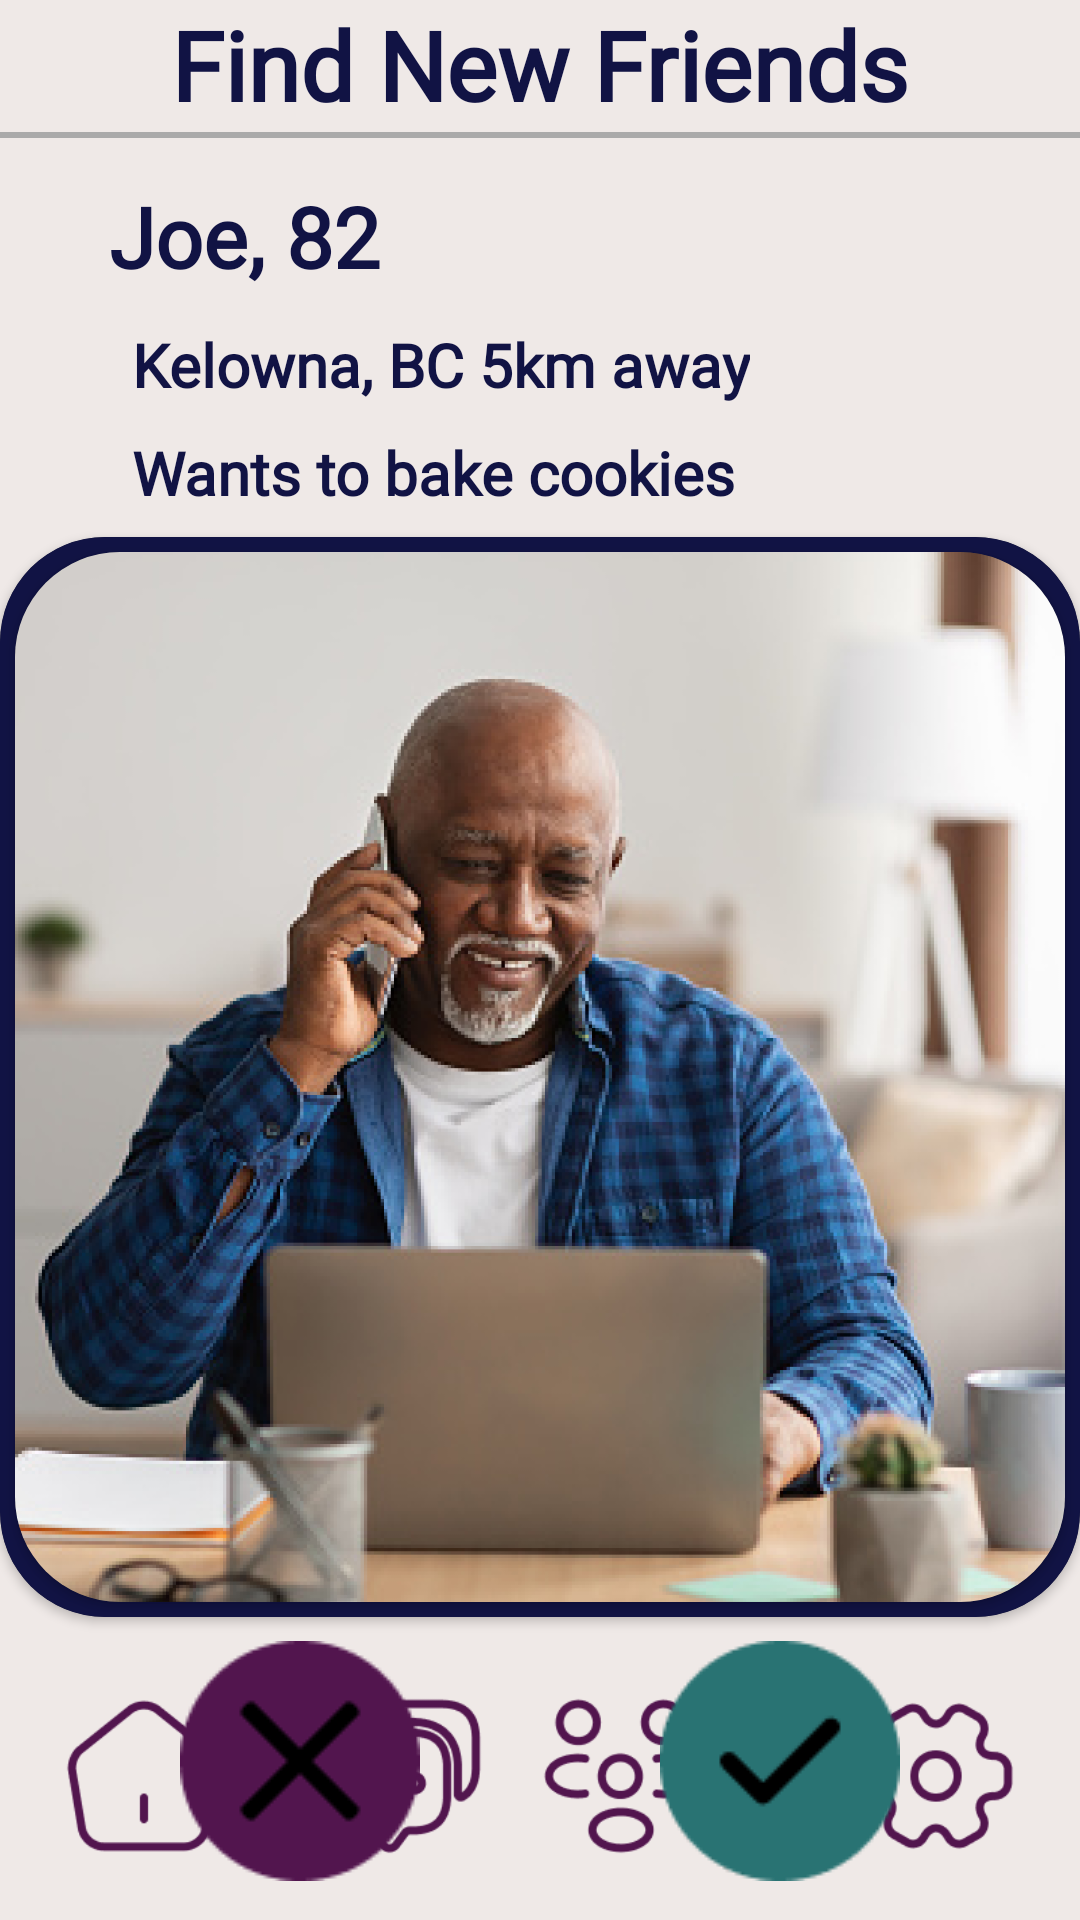

The Android layout XML behind this screen, and the referenced resources:
<!-- AndroidManifest.xml: application theme Theme.MyApplication -->
<!-- res/layout/activity_matching_screen.xml -->
<?xml version="1.0" encoding="utf-8"?>
<androidx.constraintlayout.widget.ConstraintLayout xmlns:android="http://schemas.android.com/apk/res/android"
    xmlns:app="http://schemas.android.com/apk/res-auto"
    xmlns:tools="http://schemas.android.com/tools"
    android:layout_width="match_parent"
    android:layout_height="match_parent"
    android:background="#EFE9E7"
    tools:context=".Matching_Screen">

    <TextView
        android:id="@+id/locationTextView"
        android:layout_width="wrap_content"
        android:layout_height="wrap_content"
        android:layout_marginStart="44dp"
        android:layout_marginTop="108dp"
        android:fontFamily="@font/nunito"
        android:text="Kelowna, BC 5km away"
        android:textColor="#111344"
        android:textSize="20sp"
        android:textStyle="bold"
        app:layout_constraintStart_toStartOf="parent"
        app:layout_constraintTop_toTopOf="parent" />

    <TextView
        android:id="@+id/taskTextView"
        android:layout_width="wrap_content"
        android:layout_height="wrap_content"
        android:layout_marginStart="44dp"
        android:layout_marginTop="144dp"
        android:fontFamily="@font/nunito"
        android:text="Wants to bake cookies"
        android:textColor="#111344"
        android:textSize="20sp"
        android:textStyle="bold"
        app:layout_constraintStart_toStartOf="parent"
        app:layout_constraintTop_toTopOf="parent" />

    <ImageButton
        android:id="@+id/settingsButton2"
        android:layout_width="96dp"
        android:layout_height="96dp"
        android:background="#00FFFFFF"
        android:onClick="NavBarClick"
        android:scaleType="fitCenter"
        android:scaleX=".60"
        android:scaleY=".60"
        android:tag="settings"
        app:layout_constraintBottom_toBottomOf="parent"
        app:layout_constraintEnd_toEndOf="parent"
        app:srcCompat="@drawable/settings" />

    <ImageButton
        android:id="@+id/matchesButton2"
        android:layout_width="96dp"
        android:layout_height="96dp"
        android:layout_marginEnd="9dp"
        android:background="#00FFFFFF"
        android:onClick="NavBarClick"
        android:scaleType="fitCenter"
        android:scaleX=".60"
        android:scaleY=".60"
        android:tag="matches"
        app:layout_constraintBottom_toBottomOf="parent"
        app:layout_constraintEnd_toStartOf="@+id/settingsButton2"
        app:srcCompat="@drawable/matches" />

    <ImageButton
        android:id="@+id/messagesButton2"
        android:layout_width="96dp"
        android:layout_height="96dp"
        android:layout_marginStart="4dp"
        android:background="#00FFFFFF"
        android:onClick="NavBarClick"
        android:scaleType="fitCenter"
        android:scaleX=".60"
        android:scaleY=".60"
        android:tag="messages"
        app:layout_constraintBottom_toBottomOf="parent"
        app:layout_constraintEnd_toStartOf="@+id/matchesButton2"
        app:layout_constraintHorizontal_bias="0.363"
        app:layout_constraintStart_toEndOf="@+id/homeButton2"
        app:srcCompat="@drawable/messages" />

    <ImageButton
        android:id="@+id/homeButton2"
        android:layout_width="96dp"
        android:layout_height="96dp"
        android:background="#00FFFFFF"
        android:onClick="NavBarClick"
        android:scaleType="fitCenter"
        android:scaleX=".60"
        android:scaleY=".60"
        android:tag="home"
        app:layout_constraintBottom_toBottomOf="parent"
        app:layout_constraintEnd_toStartOf="@+id/matchesButton2"
        app:layout_constraintHorizontal_bias="0.0"
        app:layout_constraintStart_toStartOf="parent"
        app:srcCompat="@drawable/home" />

    <View
        android:id="@+id/view2"
        android:layout_width="match_parent"
        android:layout_height="2dp"
        android:layout_marginTop="44dp"
        android:background="@android:color/darker_gray"
        app:layout_constraintTop_toTopOf="parent"
        tools:layout_editor_absoluteX="0dp" />

    <TextView
        android:id="@+id/textView3"
        android:layout_width="wrap_content"
        android:layout_height="wrap_content"
        android:fontFamily="@font/nunito"
        android:text="Find New Friends"
        android:textColor="#111344"
        android:textSize="32sp"
        android:textStyle="bold"
        app:layout_constraintEnd_toEndOf="parent"
        app:layout_constraintStart_toStartOf="parent"
        app:layout_constraintTop_toTopOf="parent" />

    <TextView
        android:id="@+id/nameAgeTextView"
        android:layout_width="wrap_content"
        android:layout_height="wrap_content"
        android:layout_marginTop="60dp"
        android:fontFamily="@font/nunito"
        android:text="Joe, 82"
        android:textColor="#111344"
        android:textSize="28sp"
        android:textStyle="bold"
        app:layout_constraintEnd_toEndOf="parent"
        app:layout_constraintHorizontal_bias="0.135"
        app:layout_constraintStart_toStartOf="parent"
        app:layout_constraintTop_toTopOf="parent" />

    <androidx.cardview.widget.CardView
        android:id="@+id/cardView2"
        android:layout_width="360dp"
        android:layout_height="360dp"
        android:layout_marginTop="8dp"
        app:cardCornerRadius="35dp"
        app:layout_constraintEnd_toEndOf="parent"
        app:layout_constraintStart_toStartOf="parent"
        app:layout_constraintTop_toBottomOf="@+id/taskTextView">

        <androidx.constraintlayout.widget.ConstraintLayout
            android:id="@+id/constraintLayout"
            android:layout_width="360dp"
            android:layout_height="360dp"
            android:layout_marginTop="0dp"
            android:background="#111344">

            <androidx.cardview.widget.CardView
                android:id="@+id/cardView"
                android:layout_width="350dp"
                android:layout_height="350dp"
                android:layout_marginStart="5dp"
                android:layout_marginTop="5dp"
                app:cardCornerRadius="35dp"
                app:layout_constraintStart_toStartOf="parent"
                app:layout_constraintTop_toTopOf="parent">

                <ImageView
                    android:id="@+id/profileImageView"
                    android:layout_width="match_parent"
                    android:layout_height="match_parent"
                    android:layout_marginTop="0dp"
                    android:scaleType="centerCrop"
                    app:srcCompat="@drawable/person_6" />

            </androidx.cardview.widget.CardView>
        </androidx.constraintlayout.widget.ConstraintLayout>
    </androidx.cardview.widget.CardView>

    <ImageButton
        android:id="@+id/rejectButton"
        android:layout_width="wrap_content"
        android:layout_height="wrap_content"
        android:layout_marginStart="60dp"
        android:layout_marginTop="8dp"
        android:background="#00FFFFFF"
        android:onClick="ButtonClick"
        android:tag="reject"
        app:layout_constraintStart_toStartOf="parent"
        app:layout_constraintTop_toBottomOf="@+id/cardView2"
        app:srcCompat="@drawable/group_7" />

    <ImageButton
        android:id="@+id/acceptButton"
        android:layout_width="wrap_content"
        android:layout_height="wrap_content"
        android:layout_marginTop="8dp"
        android:layout_marginEnd="60dp"
        android:background="#00FFFFFF"
        android:onClick="ButtonClick"
        android:tag="accept"
        app:layout_constraintEnd_toEndOf="parent"
        app:layout_constraintTop_toBottomOf="@+id/cardView2"
        app:srcCompat="@drawable/group_8" />

</androidx.constraintlayout.widget.ConstraintLayout>
<!-- resources referenced by this layout -->
<resources>
  <!-- drawable group_7: png bitmap (drawable, 1961 bytes) -->
  <!-- drawable group_8: png bitmap (drawable, 1925 bytes) -->
  <!-- drawable home: png bitmap (drawable-v24, 2549 bytes) -->
  <!-- drawable matches: png bitmap (drawable-v24, 4437 bytes) -->
  <!-- drawable messages: png bitmap (drawable-v24, 4403 bytes) -->
  <!-- drawable person_6: png bitmap (drawable-v24, 203850 bytes) -->
  <!-- drawable settings: png bitmap (drawable-v24, 4358 bytes) -->
  <style name="Theme.MyApplication" parent="Theme.MaterialComponents.NoActionBar">
          
          <item name="colorPrimary">@color/purple_500</item>
          <item name="colorPrimaryVariant">@color/purple_700</item>
          <item name="colorOnPrimary">@color/white</item>
          
          <item name="colorSecondary">@color/teal_200</item>
          <item name="colorSecondaryVariant">@color/teal_700</item>
          <item name="colorOnSecondary">@color/black</item>
          
          
          <item name="android:statusBarColor">#EFE9E7</item>
          
      </style>
  <!-- not gathered from this repository: default colours our renderer supplied (Android Studio template values) -->
  <color name="purple_500">#FF6200EE</color>
  <color name="purple_700">#FF3700B3</color>
  <color name="teal_200">#FF03DAC5</color>
  <color name="teal_700">#FF018786</color>
  <color name="black">#FF000000</color>
  <color name="white">#FFFFFFFF</color>
</resources>
